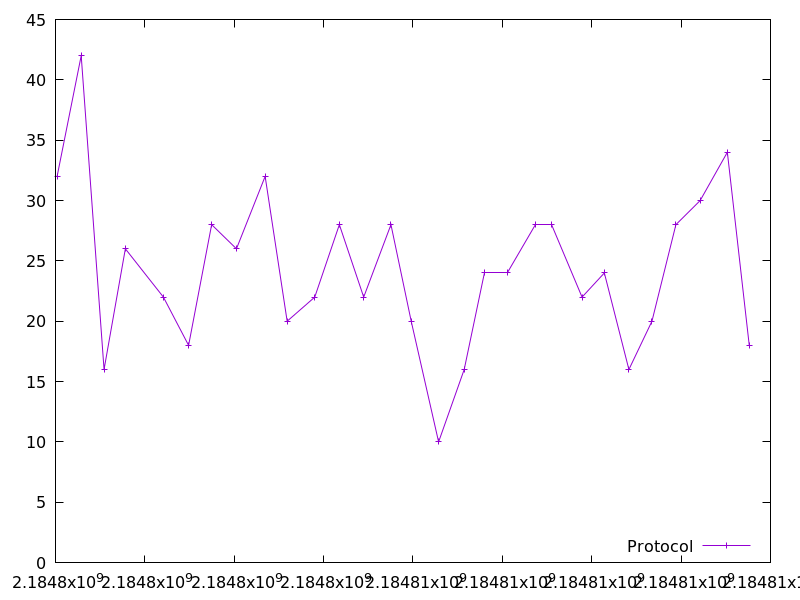

The file beside this chart, header and first rows:
2184798036.150793, 32.0
2184798575, 42.0
2184799086, 16.0
2184799563, 26.0
2184800415, 22.0
2184800978, 18.0
2184801495, 28.0
2184802050, 26.0
2184802692, 32.0
2184803184, 20.0
2184803801, 22.0
2184804352, 28.0
2184804897, 22.0
2184805507, 28.0
2184805960, 20.0
2184806574, 10.0
2184807146, 16.0
2184807610, 24.0
2184808112, 24.0
2184808743, 28.0
2184809104, 28.0
2184809784, 22.0
2184810283, 24.0
2184810832, 16.0
2184811348, 20.0
2184811884, 28.0
2184812427, 30.0
2184813036, 34.0
2184813525, 18.0
